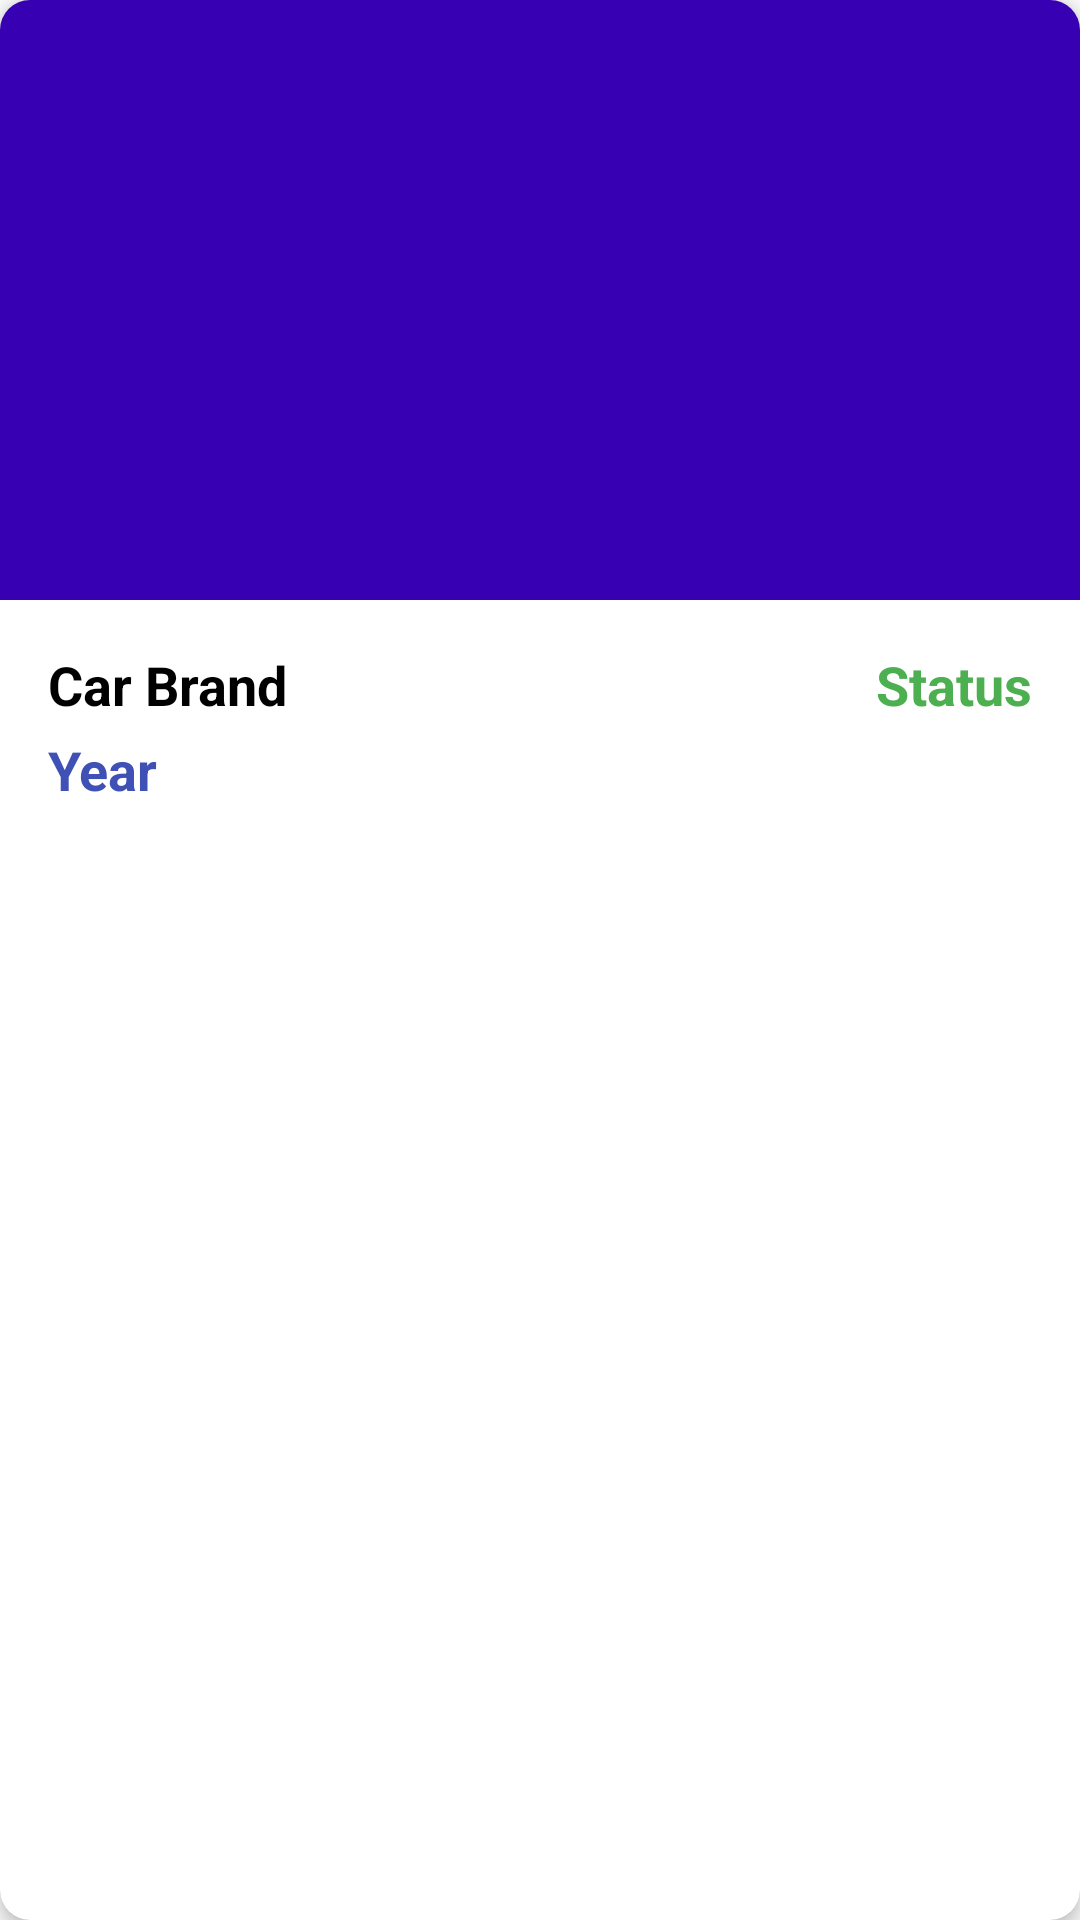

This screen was rendered from an Android layout file. Write that file and the resources it references.
<!-- AndroidManifest.xml: application theme AppTheme -->
<!-- res/layout/car_adapter_item.xml -->
<?xml version="1.0" encoding="utf-8"?>
<com.google.android.material.card.MaterialCardView xmlns:android="http://schemas.android.com/apk/res/android"
    xmlns:app="http://schemas.android.com/apk/res-auto"
    android:layout_width="match_parent"
    android:layout_height="wrap_content"
    android:layout_margin="10dp"
    android:layout_marginBottom="8dp"
    app:cardCornerRadius="10dp"
    app:cardElevation="3dp">

    <androidx.constraintlayout.widget.ConstraintLayout
        android:layout_width="match_parent"
        android:layout_height="wrap_content">

        <ImageView
            android:scaleType="fitXY"
            android:id="@+id/carImage"
            android:layout_width="match_parent"
            android:layout_height="200dp"
            android:src="@color/colorPrimaryDark"
            app:layout_constraintEnd_toEndOf="parent"
            app:layout_constraintTop_toTopOf="parent" />

        <TextView
            android:id="@+id/brand"
            android:layout_width="0dp"
            android:layout_height="wrap_content"
            android:layout_marginStart="16dp"
            android:layout_marginTop="16dp"
            android:layout_marginEnd="8dp"
            android:ellipsize="end"
            android:maxLines="1"
            android:text="Car Brand"
            android:textAppearance="@style/TextAppearance.AppCompat.Medium"
            android:textColor="#000000"
            android:textStyle="bold"
            app:layout_constraintEnd_toStartOf="@+id/carStatus"
            app:layout_constraintStart_toStartOf="parent"
            app:layout_constraintTop_toBottomOf="@+id/carImage" />


        <TextView
            android:id="@+id/carStatus"
            android:layout_width="wrap_content"
            android:layout_height="wrap_content"
            android:layout_marginEnd="16dp"
            android:text="Status"
            android:textAppearance="@style/TextAppearance.AppCompat.Medium"
            android:textColor="#4CAF50"
            android:textStyle="bold"
            app:layout_constraintBottom_toBottomOf="@+id/brand"
            app:layout_constraintEnd_toEndOf="parent"
            app:layout_constraintTop_toTopOf="@+id/brand" />


        <TextView
            android:id="@+id/year"
            android:layout_width="wrap_content"
            android:layout_height="wrap_content"
            android:layout_marginTop="4dp"
            android:layout_marginBottom="8dp"
            android:text="Year"
            android:textAppearance="@style/TextAppearance.AppCompat.Medium"
            android:textColor="#3F51B5"
            android:textStyle="bold"
            app:layout_constraintBottom_toBottomOf="parent"
            app:layout_constraintStart_toStartOf="@+id/brand"
            app:layout_constraintTop_toBottomOf="@+id/brand" />


    </androidx.constraintlayout.widget.ConstraintLayout>


</com.google.android.material.card.MaterialCardView>
<!-- resources referenced by this layout -->
<resources>
  <style name="AppTheme" parent="Theme.MaterialComponents.Light.NoActionBar.Bridge">
          <item name="windowActionBar">false</item>
          <item name="windowNoTitle">true</item>
          <item name="colorPrimary">@color/colorPrimary</item>
          <item name="colorPrimaryDark">@color/colorPrimaryDark</item>
          <item name="colorAccent">@color/colorAccent</item>
          
          
          <item name="android:textAlignment">gravity</item>
          <item name="android:textDirection">locale</item>
          <item name="android:textColorHint">#A09E9E</item>
          <item name="android:windowTranslucentStatus">true</item>
  
      </style>
  <!-- not gathered from this repository: default colours our renderer supplied (Android Studio template values) -->
  <color name="colorPrimary">#FF6200EE</color>
  <color name="colorPrimaryDark">#FF3700B3</color>
  <color name="colorAccent">#FF03DAC5</color>
</resources>
